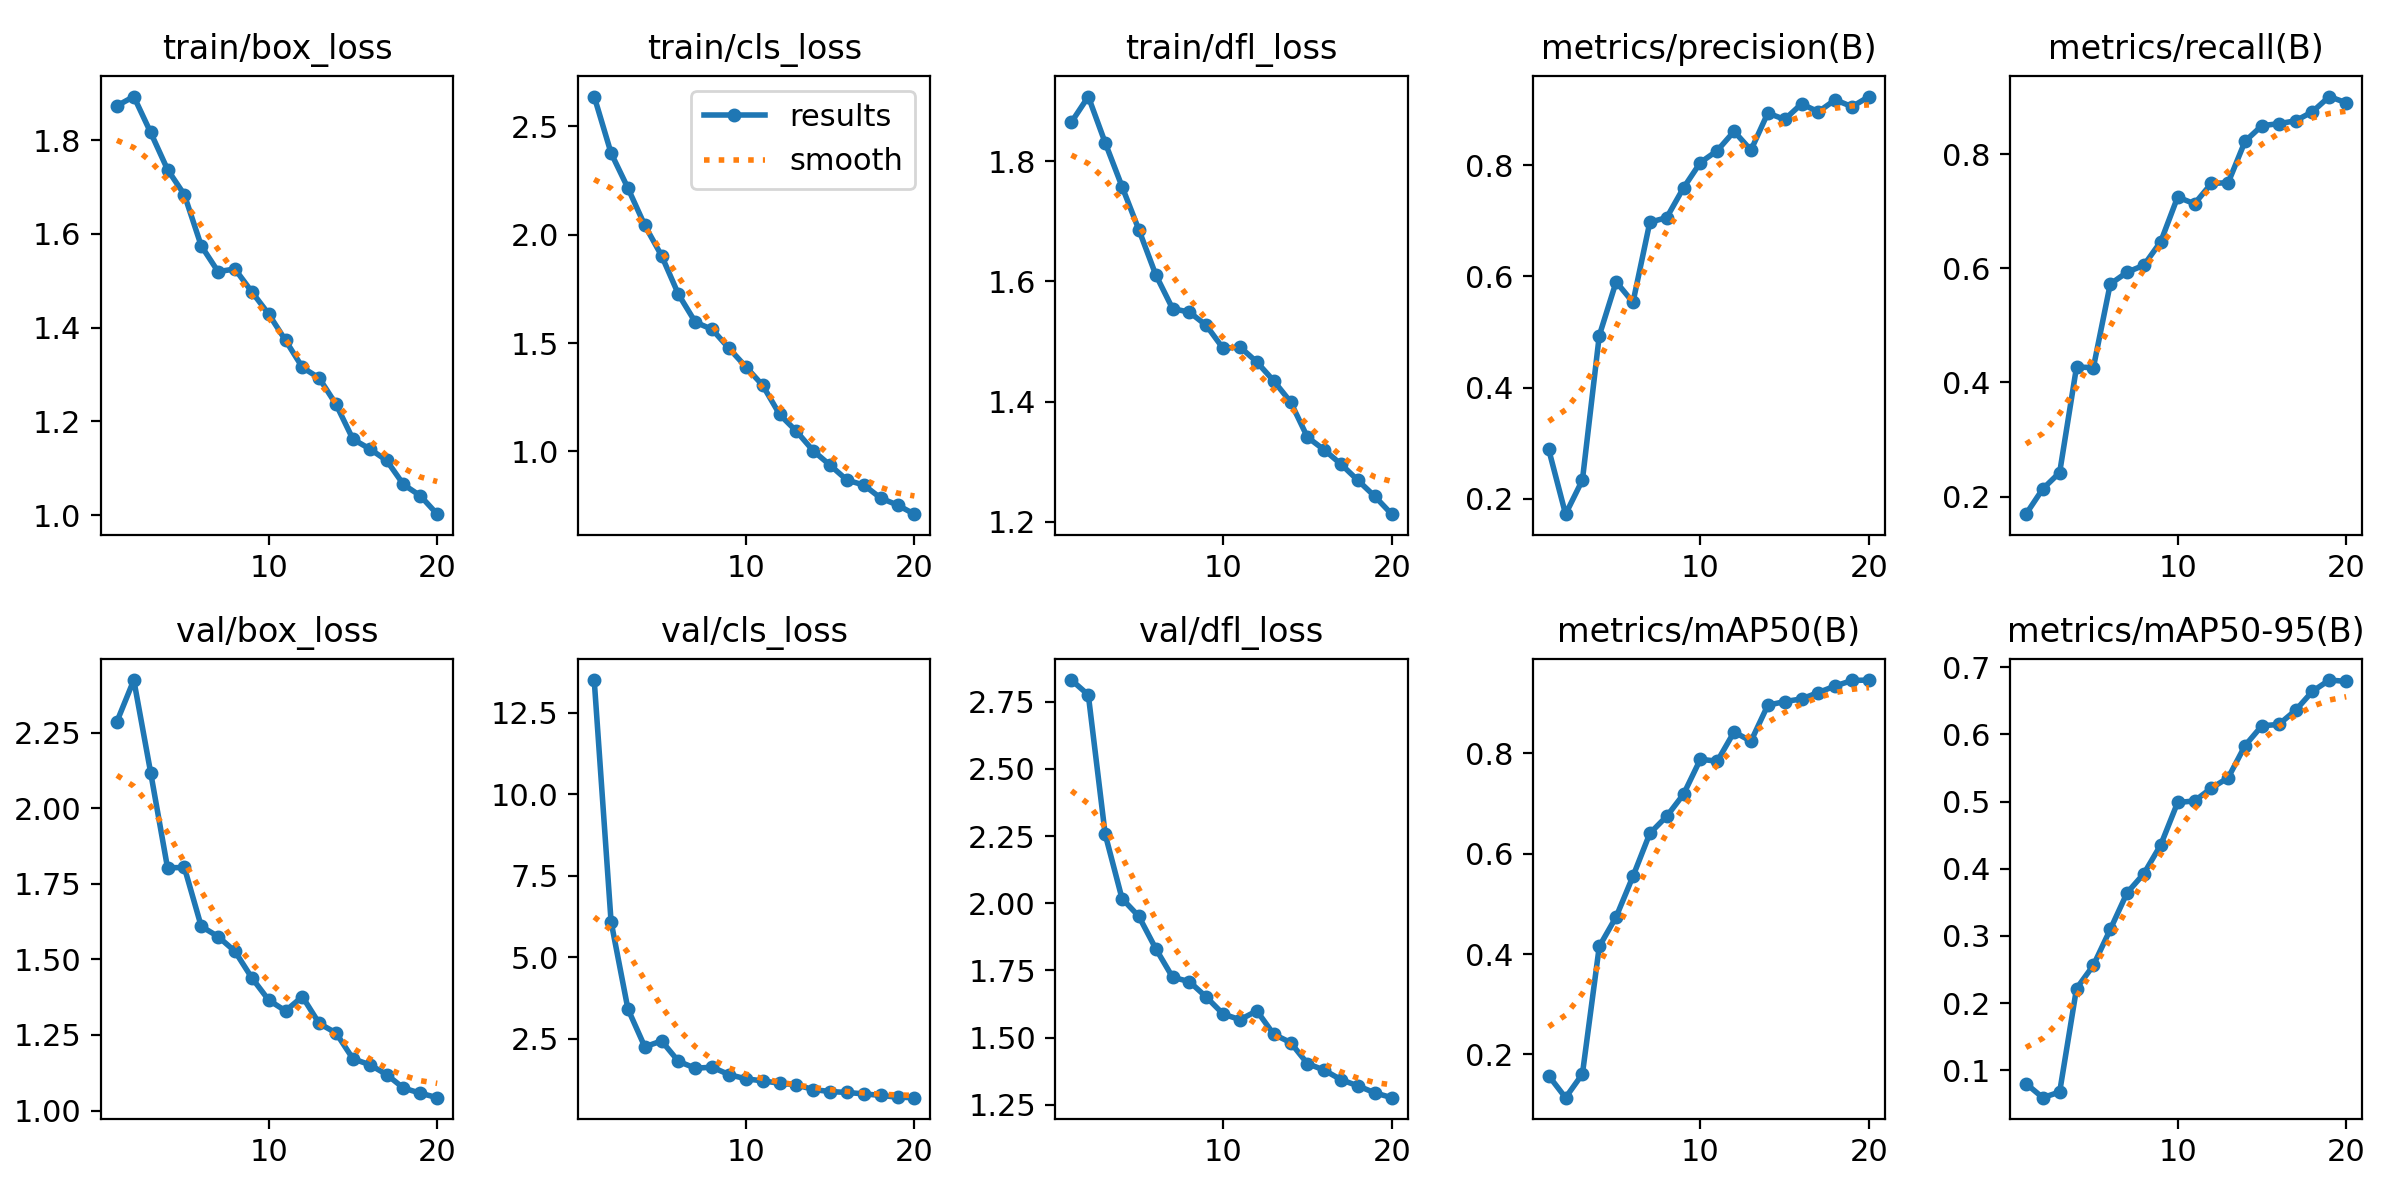

The file beside this chart, header and first rows:
epoch, time, train/box_loss, train/cls_loss, train/dfl_loss, metrics/precision(B), metrics/recall(B), metrics/mAP50(B), metrics/mAP50-95(B), val/box_loss, val/cls_loss, val/dfl_loss, lr/pg0, lr/pg1, lr/pg2
1, 58.44, 1.873, 2.638, 1.865, 0.2888, 0.169, 0.1576, 0.08044, 2.287, 13.51, 2.83, 0.06848, 0.001659, 0.001659
2, 120.4, 1.893, 2.377, 1.907, 0.1723, 0.2134, 0.1139, 0.05946, 2.424, 6.092, 2.775, 0.03665, 0.003161, 0.003161
3, 184.2, 1.816, 2.215, 1.831, 0.2338, 0.242, 0.1611, 0.06796, 2.118, 3.408, 2.257, 0.004652, 0.004498, 0.004498
4, 249, 1.737, 2.043, 1.758, 0.4935, 0.4268, 0.4151, 0.2218, 1.803, 2.246, 2.018, 0.004257, 0.004257, 0.004257
5, 314.9, 1.684, 1.903, 1.686, 0.5903, 0.4259, 0.4741, 0.2563, 1.804, 2.425, 1.951, 0.00401, 0.00401, 0.00401
6, 381.2, 1.575, 1.725, 1.611, 0.5535, 0.5722, 0.555, 0.3096, 1.609, 1.798, 1.831, 0.003762, 0.003762, 0.003762
7, 448.2, 1.52, 1.597, 1.555, 0.6975, 0.593, 0.6404, 0.3642, 1.575, 1.588, 1.725, 0.003515, 0.003515, 0.003515
8, 515, 1.525, 1.563, 1.549, 0.7058, 0.6053, 0.6744, 0.3928, 1.527, 1.62, 1.708, 0.003268, 0.003268, 0.003268
9, 582.6, 1.477, 1.475, 1.527, 0.7594, 0.6467, 0.7184, 0.4357, 1.439, 1.391, 1.651, 0.00302, 0.00302, 0.00302
10, 650.4, 1.429, 1.39, 1.489, 0.8049, 0.7247, 0.7882, 0.4986, 1.365, 1.262, 1.588, 0.002772, 0.002772, 0.002772
11, 745.9, 1.373, 1.304, 1.491, 0.8263, 0.7129, 0.7841, 0.5009, 1.329, 1.199, 1.567, 0.002525, 0.002525, 0.002525
12, 812.8, 1.315, 1.171, 1.466, 0.861, 0.7485, 0.8426, 0.52, 1.377, 1.127, 1.6, 0.002278, 0.002278, 0.002278
13, 880.2, 1.292, 1.093, 1.435, 0.8271, 0.75, 0.824, 0.5354, 1.288, 1.076, 1.513, 0.00203, 0.00203, 0.00203
14, 947.8, 1.236, 1.002, 1.4, 0.8939, 0.8225, 0.8958, 0.5833, 1.256, 0.9329, 1.482, 0.001783, 0.001783, 0.001783
15, 1015, 1.162, 0.9361, 1.341, 0.8824, 0.8499, 0.903, 0.6127, 1.171, 0.8716, 1.404, 0.001535, 0.001535, 0.001535
16, 1083, 1.141, 0.8673, 1.32, 0.9103, 0.8533, 0.9084, 0.6147, 1.151, 0.8435, 1.379, 0.001288, 0.001288, 0.001288
17, 1150, 1.117, 0.8445, 1.296, 0.8961, 0.8584, 0.921, 0.6358, 1.119, 0.8004, 1.344, 0.00104, 0.00104, 0.00104
18, 1218, 1.065, 0.7843, 1.269, 0.9177, 0.8743, 0.9341, 0.664, 1.074, 0.7527, 1.321, 0.0007925, 0.0007925, 0.0007925
19, 1287, 1.041, 0.7519, 1.243, 0.9053, 0.9009, 0.9451, 0.6807, 1.057, 0.6972, 1.295, 0.000545, 0.000545, 0.000545
20, 1355, 1.002, 0.7101, 1.213, 0.9236, 0.8899, 0.9459, 0.6787, 1.042, 0.6835, 1.277, 0.0002975, 0.0002975, 0.0002975
